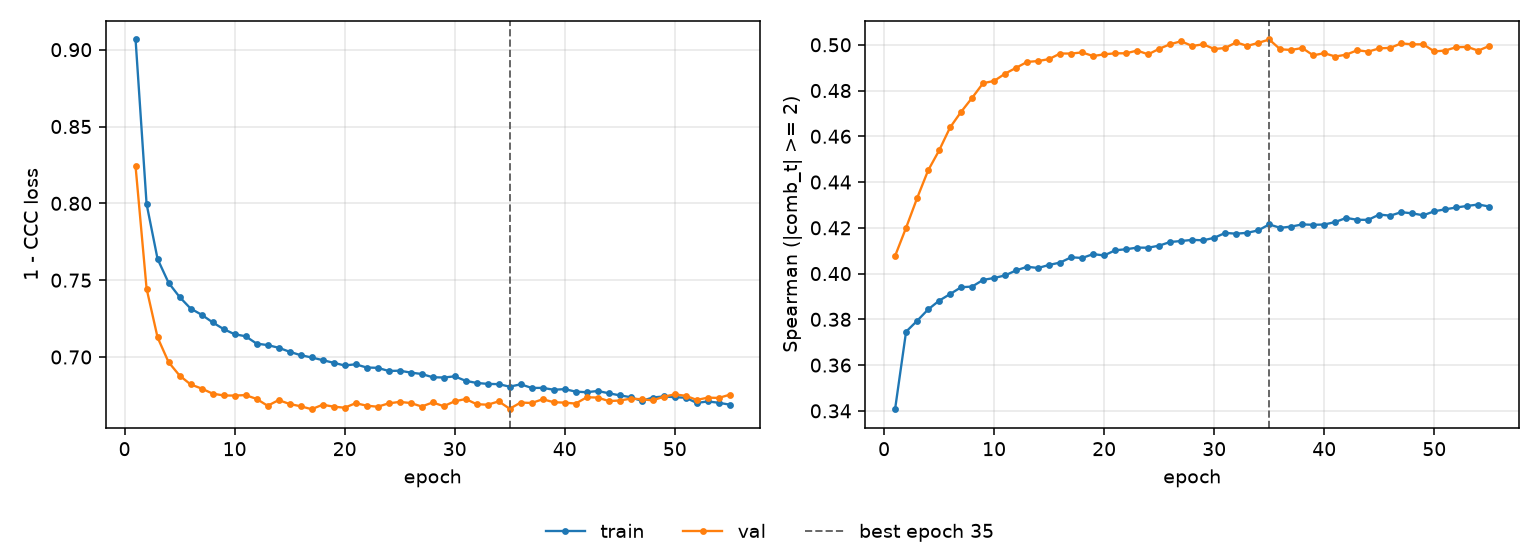

The table this chart was drawn from, first rows:
epoch, tr_loss, vl_loss, tr_sp, vl_sp, is_best
1, 0.9066, 0.8241, 0.3407, 0.4077, False
2, 0.7997, 0.7445, 0.3746, 0.42, False
3, 0.7638, 0.7128, 0.3793, 0.4329, False
4, 0.7483, 0.6967, 0.3843, 0.4451, False
5, 0.7391, 0.6879, 0.3881, 0.4538, False
6, 0.7316, 0.6822, 0.391, 0.4639, False
7, 0.7275, 0.6795, 0.394, 0.4707, False
8, 0.7226, 0.6762, 0.3943, 0.4768, False
9, 0.7182, 0.675, 0.3972, 0.4832, False
10, 0.7148, 0.6749, 0.3981, 0.4842, False
11, 0.7135, 0.6752, 0.3992, 0.4874, False
12, 0.7087, 0.6727, 0.4014, 0.4899, False
13, 0.7078, 0.6683, 0.403, 0.4925, False
14, 0.706, 0.672, 0.4025, 0.4929, False
15, 0.7034, 0.6694, 0.4038, 0.4938, False
16, 0.7012, 0.6679, 0.4048, 0.4962, False
17, 0.6997, 0.666, 0.4071, 0.4962, False
18, 0.698, 0.669, 0.4068, 0.4967, False
19, 0.6962, 0.6677, 0.4085, 0.4951, False
20, 0.6945, 0.667, 0.4079, 0.4958, False
21, 0.6953, 0.67, 0.4102, 0.4963, False
22, 0.6932, 0.6683, 0.4106, 0.4963, False
23, 0.693, 0.6677, 0.4113, 0.4975, False
24, 0.6909, 0.6698, 0.4113, 0.4958, False
25, 0.6911, 0.6708, 0.4122, 0.4982, False
26, 0.6899, 0.6701, 0.4138, 0.5003, False
27, 0.689, 0.6678, 0.4142, 0.5015, False
28, 0.6868, 0.6704, 0.4147, 0.4995, False
29, 0.6867, 0.668, 0.4145, 0.5002, False
30, 0.6874, 0.6712, 0.4156, 0.4981, False
31, 0.6845, 0.6727, 0.4178, 0.4986, False
32, 0.6831, 0.6693, 0.4174, 0.5011, False
33, 0.6825, 0.669, 0.4178, 0.4995, False
34, 0.6823, 0.6711, 0.4189, 0.5008, False
35, 0.6807, 0.6663, 0.4215, 0.5023, True
36, 0.6822, 0.6704, 0.42, 0.498, False
37, 0.6799, 0.6701, 0.4205, 0.4977, False
38, 0.6799, 0.6725, 0.4215, 0.4986, False
39, 0.6787, 0.6706, 0.4213, 0.4954, False
40, 0.6791, 0.6703, 0.4214, 0.4963, False
41, 0.6775, 0.6697, 0.4225, 0.4949, False
42, 0.6771, 0.6738, 0.4243, 0.4957, False
43, 0.6779, 0.6736, 0.4235, 0.4976, False
44, 0.6764, 0.6713, 0.4235, 0.497, False
45, 0.6751, 0.6717, 0.4258, 0.4984, False
46, 0.6738, 0.6729, 0.4253, 0.4987, False
47, 0.6714, 0.6725, 0.4268, 0.5006, False
48, 0.6736, 0.6718, 0.4263, 0.5002, False
49, 0.6744, 0.6742, 0.4255, 0.5002, False
50, 0.6739, 0.6757, 0.4272, 0.4971, False
51, 0.6735, 0.6748, 0.4281, 0.4975, False
52, 0.6701, 0.6721, 0.4289, 0.499, False
53, 0.6711, 0.6736, 0.4296, 0.4991, False
54, 0.6702, 0.6734, 0.4302, 0.4974, False
55, 0.669, 0.6755, 0.4293, 0.4995, False
